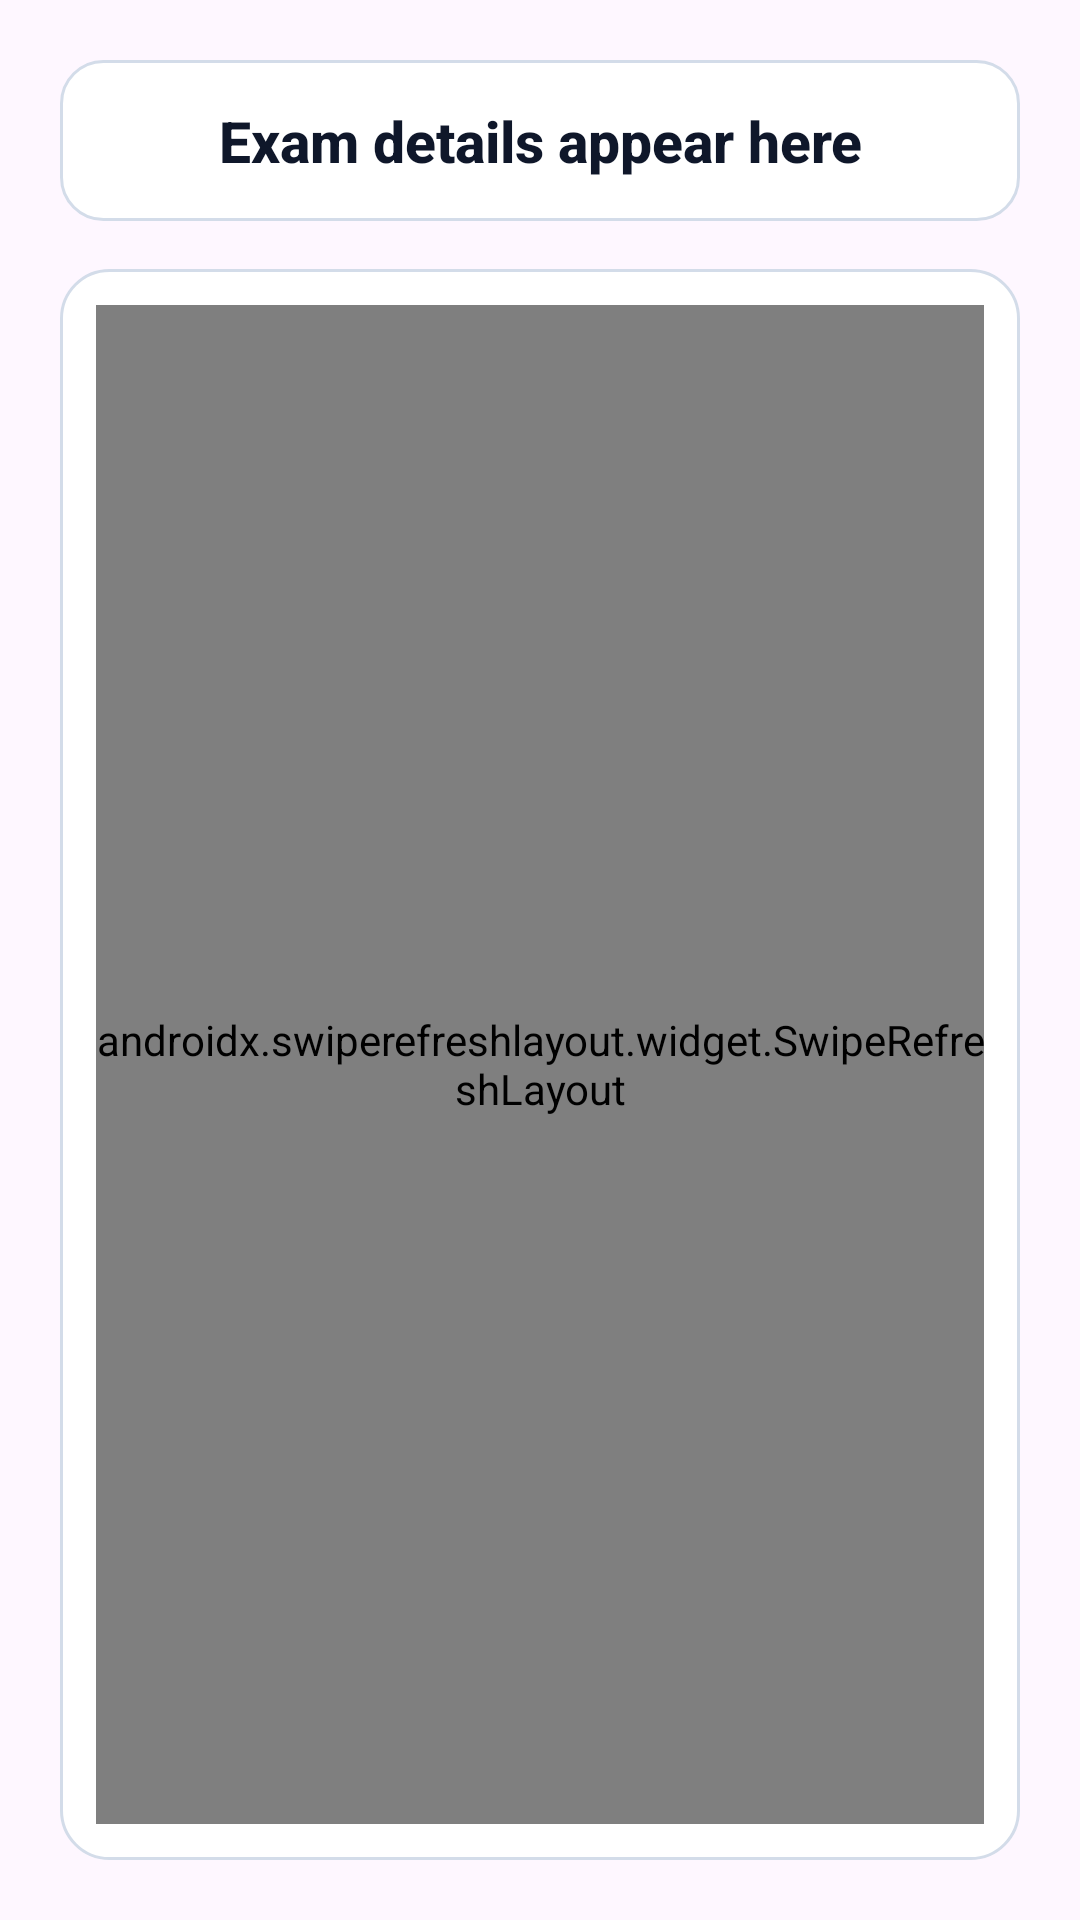

Reconstruct the res/layout file that produces this screen, plus the resources it refers to.
<!-- AndroidManifest.xml: application theme Theme.Erp -->
<!-- res/layout/activity_subjectwise_marks.xml -->
<?xml version="1.0" encoding="utf-8"?>
<androidx.constraintlayout.widget.ConstraintLayout xmlns:android="http://schemas.android.com/apk/res/android"
    xmlns:app="http://schemas.android.com/apk/res-auto"
    xmlns:tools="http://schemas.android.com/tools"
    android:id="@+id/main"
    android:layout_width="match_parent"
    android:layout_height="match_parent"
    android:background="@drawable/bg_app_gradient"
    android:padding="20dp"
    tools:context=".SubjectwiseMarks">

    <TextView
        android:id="@+id/examIdTextView"
        android:layout_width="0dp"
        android:layout_height="wrap_content"
        android:background="@drawable/bg_stat_card"
        android:fontFamily="sans-serif-medium"
        android:gravity="center"
        android:padding="14dp"
        android:text="@string/exam_header_placeholder"
        android:textColor="@color/text_primary"
        android:textSize="19sp"
        android:textStyle="bold"
        app:layout_constraintEnd_toEndOf="parent"
        app:layout_constraintStart_toStartOf="parent"
        app:layout_constraintTop_toTopOf="parent" />

    <LinearLayout
        android:id="@+id/contentCard"
        android:layout_width="0dp"
        android:layout_height="0dp"
        android:layout_marginTop="16dp"
        android:background="@drawable/bg_glass_card"
        android:orientation="vertical"
        android:padding="12dp"
        app:layout_constraintBottom_toBottomOf="parent"
        app:layout_constraintEnd_toEndOf="parent"
        app:layout_constraintStart_toStartOf="parent"
        app:layout_constraintTop_toBottomOf="@id/examIdTextView">

        <androidx.swiperefreshlayout.widget.SwipeRefreshLayout
            android:id="@+id/swipeRefreshSubjectwise"
            android:layout_width="match_parent"
            android:layout_height="match_parent">

            <HorizontalScrollView
                android:id="@+id/hScroll"
                android:layout_width="match_parent"
                android:layout_height="match_parent"
                android:fillViewport="true">

                <ScrollView
                    android:id="@+id/vScrollSubjectwise"
                    android:layout_width="wrap_content"
                    android:layout_height="match_parent"
                    android:fillViewport="true"
                    tools:ignore="SpeakableTextPresentCheck">

                    <TableLayout
                        android:id="@+id/tableLayout"
                        android:layout_width="wrap_content"
                        android:layout_height="wrap_content"
                        android:padding="10dp"
                        android:stretchColumns="*" />
                </ScrollView>
            </HorizontalScrollView>
        </androidx.swiperefreshlayout.widget.SwipeRefreshLayout>
    </LinearLayout>

</androidx.constraintlayout.widget.ConstraintLayout>
<!-- resources referenced by this layout -->
<resources>
  <color name="text_primary">#0F172A</color>
  <!-- drawable bg_glass_card (drawable) -->
  <?xml version="1.0" encoding="utf-8"?>
  <shape xmlns:android="http://schemas.android.com/apk/res/android">
      <solid android:color="@color/surface_card" />
      <corners android:radius="16dp" />
      <stroke
          android:width="1dp"
          android:color="@color/stroke_soft" />
  </shape>
  <!-- drawable bg_stat_card (drawable) -->
  <?xml version="1.0" encoding="utf-8"?>
  <shape xmlns:android="http://schemas.android.com/apk/res/android">
      <solid android:color="@color/surface_card" />
      <corners android:radius="14dp" />
      <stroke
          android:width="1dp"
          android:color="@color/stroke_soft" />
  </shape>
  <string name="exam_header_placeholder">Exam details appear here</string>
  <style name="Theme.Erp" parent="Base.Theme.Erp" />
  <color name="surface_card">#FFFFFFFF</color>
  <color name="stroke_soft">#FFD3DCE9</color>
  <style name="Base.Theme.Erp" parent="Theme.Material3.DayNight.NoActionBar">
          <item name="colorPrimary">@color/accent_secondary</item>
          <item name="colorOnPrimary">@color/white</item>
          <item name="colorSecondary">@color/accent_primary</item>
          <item name="colorSurface">@color/surface_card</item>
          <item name="android:statusBarColor">@android:color/transparent</item>
          <item name="android:navigationBarColor">@color/app_bg_start</item>
          <item name="android:windowLightStatusBar" tools:targetApi="m">true</item>
          <item name="android:windowLightNavigationBar" tools:targetApi="o_mr1">true</item>
      </style>
  <color name="accent_secondary">#1E40AF</color>
  <color name="white">#FFFFFFFF</color>
  <color name="accent_primary">#1D4ED8</color>
  <color name="app_bg_start">#F3F6FB</color>
</resources>
